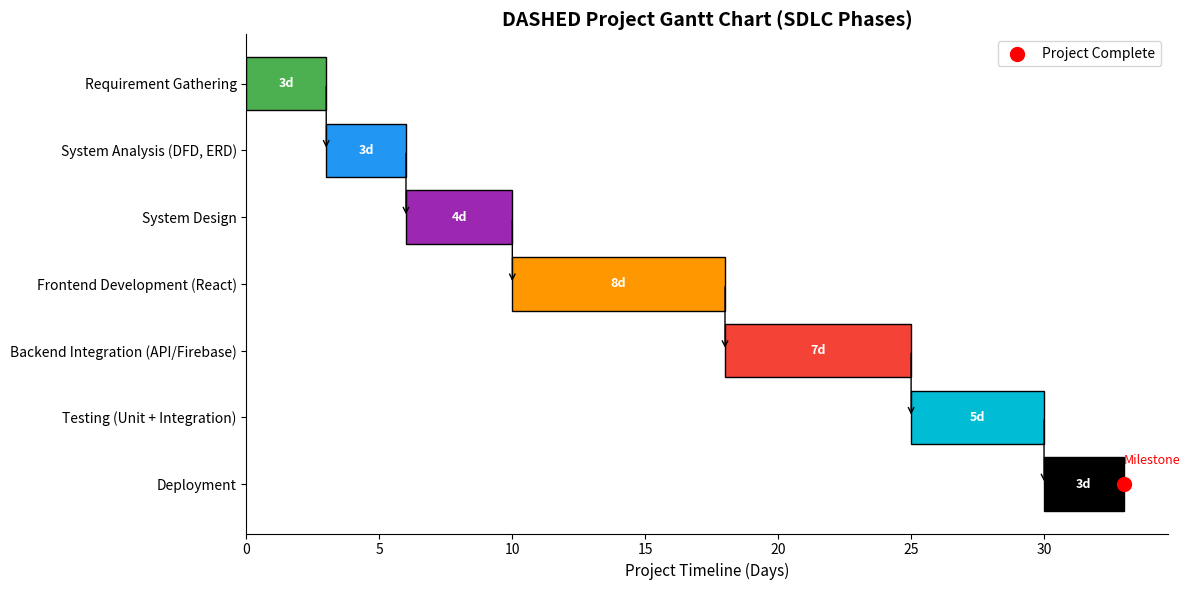

Write Python code to recreate this figure.
import matplotlib.pyplot as plt

# ================= DASHED SDLC TASKS =================
tasks = [
    ("Requirement Gathering", 0, 3),
    ("System Analysis (DFD, ERD)", 3, 6),
    ("System Design", 6, 10),
    ("Frontend Development (React)", 10, 18),
    ("Backend Integration (API/Firebase)", 18, 25),
    ("Testing (Unit + Integration)", 25, 30),
    ("Deployment", 30, 33),
]

# Colors for each phase
colors = [
    "#4CAF50",  # Requirement
    "#2196F3",  # Analysis
    "#9C27B0",  # Design
    "#FF9800",  # Frontend
    "#F44336",  # Backend
    "#00BCD4",  # Testing
    "#000000",  # Deployment
]

# ================= CREATE FIGURE =================
fig, ax = plt.subplots(figsize=(12, 6))

# ================= DRAW BARS =================
for i, (task, start, end) in enumerate(tasks):
    duration = end - start
    ax.barh(i, duration, left=start, color=colors[i], edgecolor="black")

    # Add duration label inside bar
    ax.text(start + duration / 2, i,
            f"{duration}d",
            va='center', ha='center',
            color='white', fontsize=9, fontweight='bold')

# ================= LABELS =================
ax.set_yticks(range(len(tasks)))
ax.set_yticklabels([task[0] for task in tasks], fontsize=10)
ax.invert_yaxis()
ax.set_xlabel("Project Timeline (Days)", fontsize=11)
ax.set_title("DASHED Project Gantt Chart (SDLC Phases)", fontsize=14, fontweight='bold')

# ================= REMOVE GRID =================
ax.grid(False)

# ================= STYLE CLEANUP =================
ax.spines['top'].set_visible(False)
ax.spines['right'].set_visible(False)

# ================= ADD MILESTONE =================
ax.scatter(33, len(tasks)-1, color="red", s=100, label="Project Complete")
ax.text(33, len(tasks)-1.3, "Milestone", color="red", fontsize=9)

# ================= DEPENDENCY ARROWS =================
for i in range(len(tasks)-1):
    prev_end = tasks[i][2]
    next_start = tasks[i+1][1]

    ax.annotate("",
        xy=(next_start, i+1),
        xytext=(prev_end, i),
        arrowprops=dict(arrowstyle="->", color="black")
    )

# ================= LEGEND =================
ax.legend()

# ================= LAYOUT =================
plt.tight_layout()
plt.show()
